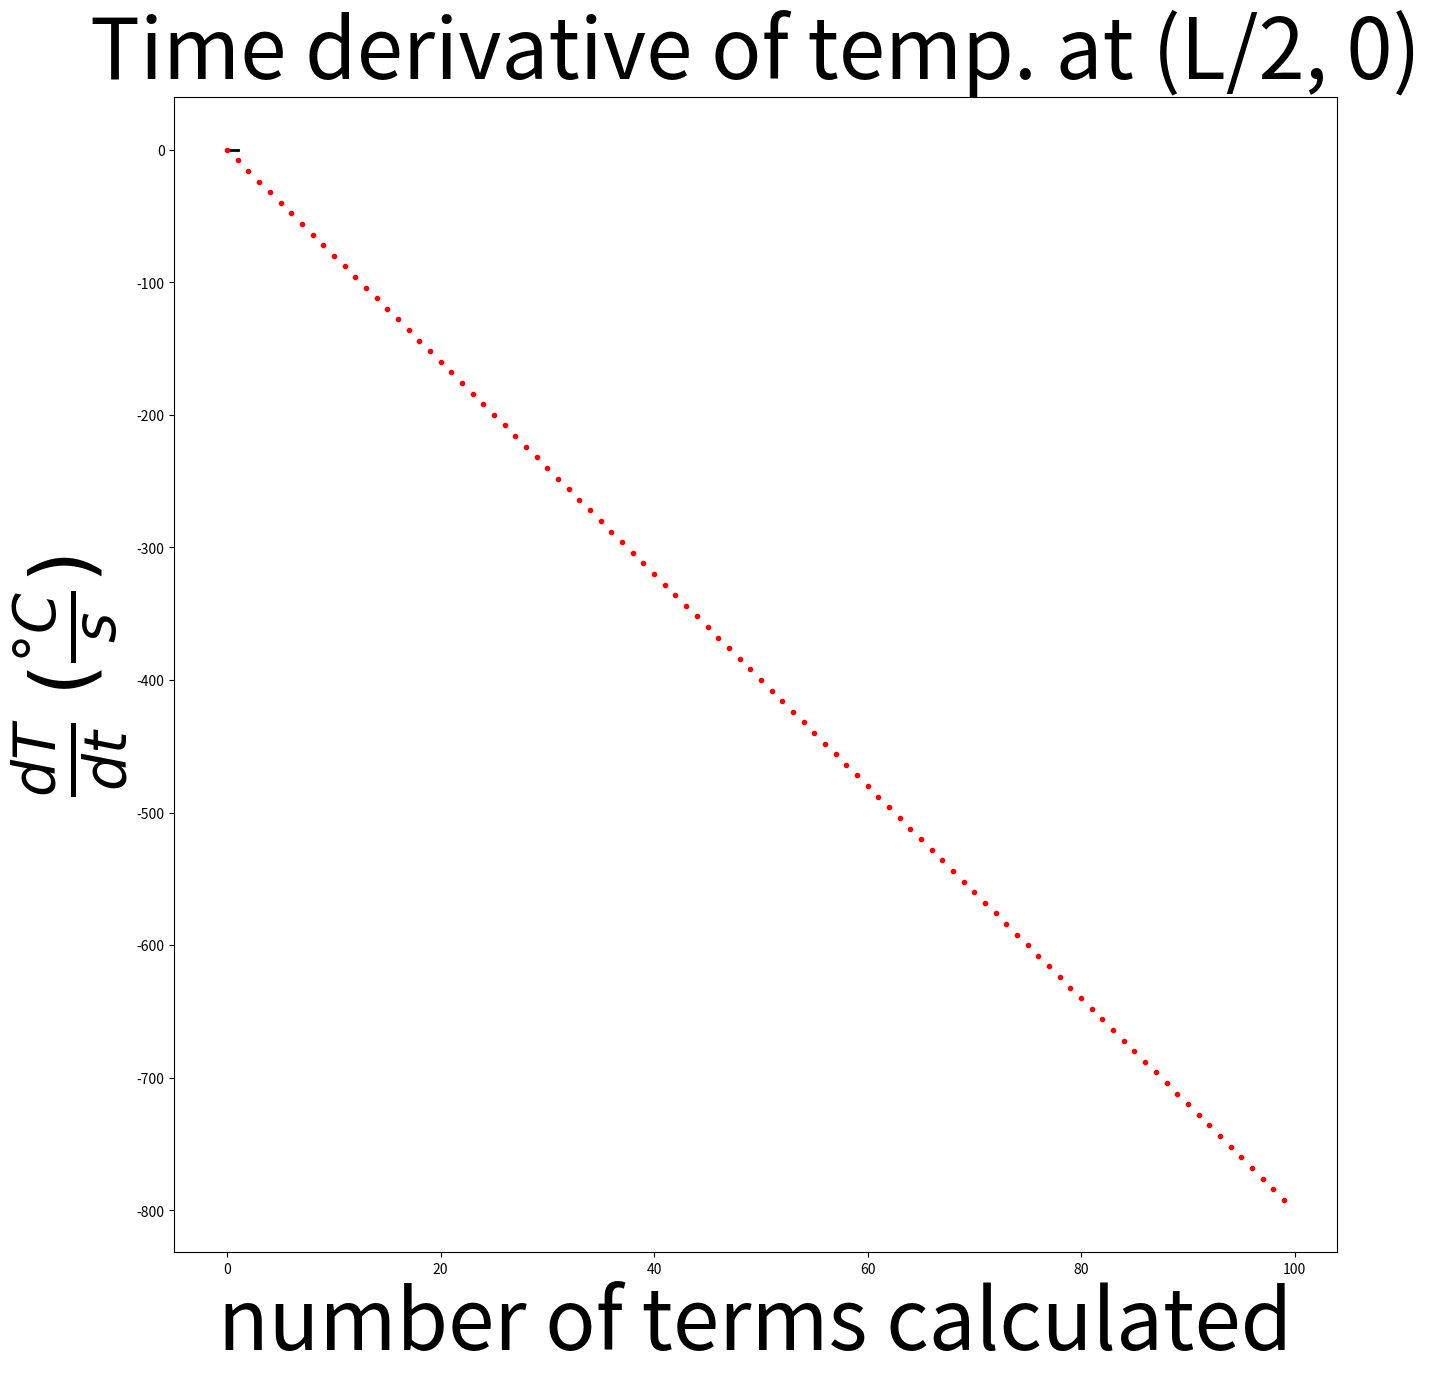

Write Python code to recreate this figure.
from matplotlib import pyplot as plt
import numpy as np
t = np.linspace(0, 1, num=1000)
terms = 100
n = np.arange(0,terms)
F = np.zeros(terms)
dF = np.zeros(terms)
for i in range(terms):
    for j in range(0,i):
        F[i] += (-(2*j+1)**2*np.pi**2)*(8/np.pi**2)*((-1)**j)*np.sin((2*j+1)*np.pi*0.5)/((2*j+1)**2)

#for i in range(len(t)):
#    for j in range(0,terms):
#        F[i] += (-(2*j+1)**2*np.pi**2)*np.e**(-(2*j+1)**2*np.pi**2*t[i])*(8/np.pi**2)*((-1)**j)*np.sin((2*j+1)*np.pi*0.5)/((2*j+1)**2)

plt.figure(figsize=(15,15))
#plt.plot(-np.ones(len(x)), x, 'k', lw=2)
#plt.plot(np.ones(len(x)), x, 'k', lw=2)
plt.plot(t, np.zeros(len(t)), 'k', lw=2)
plt.plot(n,F, 'r.', lw=4)
#plt.ylim(0,1)
plt.ylabel(r"$\frac{dT}{dt}$ $(\frac{\degree C}{s})$", fontsize=60)
plt.xlabel(r"number of terms calculated", fontsize=60)
plt.title('Time derivative of temp. at (L/2, 0)', fontsize=(60))
plt.show()